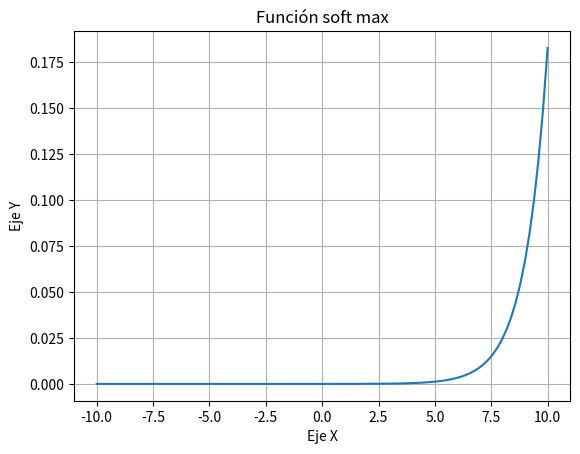

Generate this figure with matplotlib:
import numpy as np
import matplotlib.pyplot as plt

def sigmoide(x):
    return 1 / (1 + np.exp(-x))
def step(x):
    return np.heaviside(x,1)
def lineal(x):
    return x
def ReLU(x):
    return np.maximum(0, x)
def Leaky_ReLU(x, alfa=0.1):
    return max(x, alfa * x)
def tangente(x):
    return np.tanh(x)
def soft_max(x):
    e_x = np.exp(x - np.max(x))
    return e_x / np.sum(e_x, axis=0)

x = np.linspace(-10, 10, 100)

# y = [sigmoide(i) for i in x]
# y = [step(i) for i in x]
# y = [lineal(i) for i in x]
# y = [ReLU(i) for i in x]
# y = [Leaky_ReLU(i) for i in x]
# y = [tangente(i) for i in x]
y = soft_max(x)

plt.plot(x, y)
plt.xlabel("Eje X")
plt.ylabel("Eje Y")

# plt.title("Función sigmoide")
# plt.title("Función step")
# plt.title("Función lineal")
# plt.title("Función Unidad de Rectificación lineal")
# plt.title("Función Leaky ReLU")
# plt.title("Función tangente hiperbolica")
plt.title("Función soft max")

plt.grid(True)
plt.show()